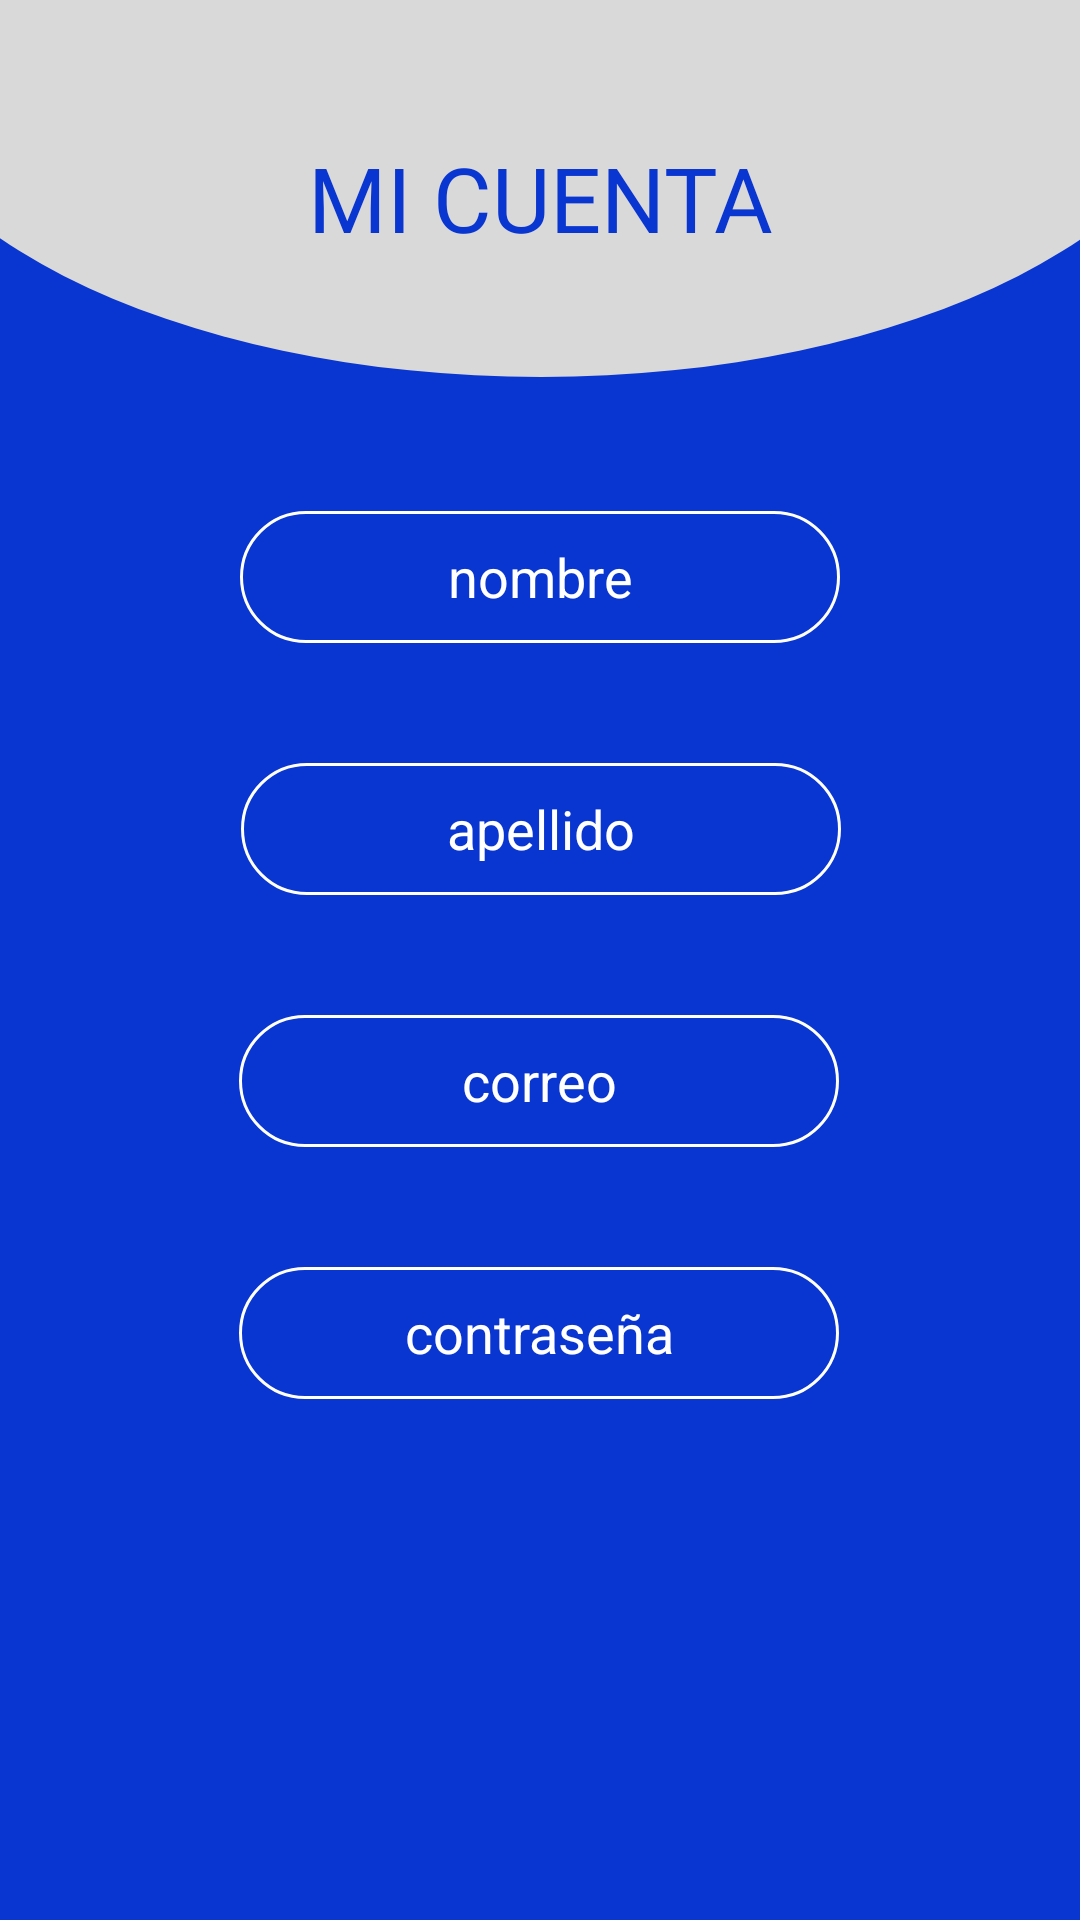

Write the Android layout XML for this screen, with the resource values it uses.
<!-- AndroidManifest.xml: application theme Theme.Vacancia -->
<!-- res/layout/mi_cuenta.xml -->
<?xml version="1.0" encoding="utf-8"?>
<androidx.constraintlayout.widget.ConstraintLayout xmlns:android="http://schemas.android.com/apk/res/android"
    xmlns:app="http://schemas.android.com/apk/res-auto"
    android:layout_width="match_parent"
    android:layout_height="match_parent"
    xmlns:tools="http://schemas.android.com/tools"
    android:background="@color/king_blue"
    tools:context=".MiCuenta">

    <ImageView
        android:id="@+id/imgMiCuentaOvalo"
        android:layout_width="450dp"
        android:layout_height="230dp"
        android:layout_marginTop="-105dp"
        android:src="@drawable/ovalo"
        app:layout_constraintEnd_toEndOf="parent"
        app:layout_constraintStart_toStartOf="parent"
        app:layout_constraintTop_toTopOf="parent" />


    <TextView
        android:id="@+id/txtMiCuenta"
        android:layout_width="200dp"
        android:layout_height="44dp"
        android:layout_marginTop="-80dp"
        android:fontFamily="@font/montserrat_medium"
        android:text="MI CUENTA"
        android:textAlignment="center"
        android:textColor="@color/king_blue"
        android:textSize="30dp"
        app:layout_constraintEnd_toEndOf="parent"
        app:layout_constraintStart_toStartOf="parent"
        app:layout_constraintTop_toBottomOf="@+id/imgMiCuentaOvalo" />

    <TextView
        android:id="@+id/txtMiCuentaNombre"
        android:layout_width="200dp"
        android:layout_height="44dp"
        android:layout_marginTop="45dp"
        android:background="@drawable/button_blue"
        android:gravity="center"
        android:hint="nombre"
        android:textColor="@color/white"
        android:textSize="18dp"
        android:textColorHint="@color/white"
        app:layout_constraintEnd_toEndOf="parent"
        app:layout_constraintStart_toStartOf="parent"
        app:layout_constraintTop_toBottomOf="@+id/imgMiCuentaOvalo" />

    <TextView
        android:id="@+id/txtMiCuentaApellido"
        android:layout_width="200dp"
        android:layout_height="44dp"
        android:layout_marginTop="40dp"
        android:background="@drawable/button_blue"
        android:gravity="center"
        android:hint="apellido"
        android:textSize="18dp"
        android:textColor="@color/white"
        android:textColorHint="@color/white"
        app:layout_constraintEnd_toEndOf="parent"
        app:layout_constraintHorizontal_bias="0.502"
        app:layout_constraintStart_toStartOf="parent"
        app:layout_constraintTop_toBottomOf="@+id/txtMiCuentaNombre" />

    <TextView
        android:id="@+id/txtMiCuentaCorreo"
        android:layout_width="200dp"
        android:layout_height="44dp"
        android:layout_marginTop="40dp"
        android:background="@drawable/button_blue"
        android:gravity="center"
        android:hint="correo"
        android:textSize="18dp"
        android:textColor="@color/white"
        android:textColorHint="@color/white"
        app:layout_constraintEnd_toEndOf="parent"
        app:layout_constraintHorizontal_bias="0.497"
        app:layout_constraintStart_toStartOf="parent"
        app:layout_constraintTop_toBottomOf="@+id/txtMiCuentaApellido" />

    <TextView
        android:id="@+id/txtMiCuentaContrasena"
        android:layout_width="200dp"
        android:layout_height="44dp"
        android:layout_marginTop="40dp"
        android:background="@drawable/button_blue"
        android:gravity="center"
        android:hint="contraseña"
        android:textSize="18dp"
        android:inputType="textPassword"
        android:textColor="@color/white"
        android:textColorHint="@color/white"
        app:layout_constraintEnd_toEndOf="parent"
        app:layout_constraintHorizontal_bias="0.497"
        app:layout_constraintStart_toStartOf="parent"
        app:layout_constraintTop_toBottomOf="@+id/txtMiCuentaCorreo" />

</androidx.constraintlayout.widget.ConstraintLayout>
<!-- resources referenced by this layout -->
<resources>
  <color name="king_blue">#0935D0</color>
  <color name="white">#FFFFFFFF</color>
  <!-- drawable button_blue (drawable) -->
  <?xml version="1.0" encoding="utf-8"?>
  <shape xmlns:android="http://schemas.android.com/apk/res/android"
      android:shape="rectangle">
      <corners
          android:radius="30dp" />
      <solid android:color="#0935D0" />
  
      <stroke
          android:width="1dp"
          android:color="#FFFFFF"/>
  </shape>
  <!-- drawable ovalo (drawable) -->
  <?xml version="1.0" encoding="utf-8"?>
  <shape xmlns:android="http://schemas.android.com/apk/res/android"
      android:shape="oval">
      <corners
          android:radius="50dp" />
      <solid android:color="#D9D9D9" />
  </shape>
  <style name="Theme.Vacancia" parent="Theme.MaterialComponents.DayNight.DarkActionBar">
          
  
          
           
          <item name="colorPrimary">@color/white</item>
          
          
          <item name="colorPrimaryVariant">@color/king_blue</item>
          <item name="colorOnPrimary">@color/white</item>
          
          <item name="colorSecondary">@color/teal_200</item>
          <item name="colorSecondaryVariant">@color/teal_700</item>
          <item name="colorOnSecondary">@color/black</item>
          
          <item name="android:statusBarColor" tools:targetApi="l">?attr/colorPrimaryVariant</item>
          
      </style>
  <color name="teal_200">#FF03DAC5</color>
  <color name="teal_700">#FF018786</color>
  <color name="black">#FF000000</color>
</resources>
